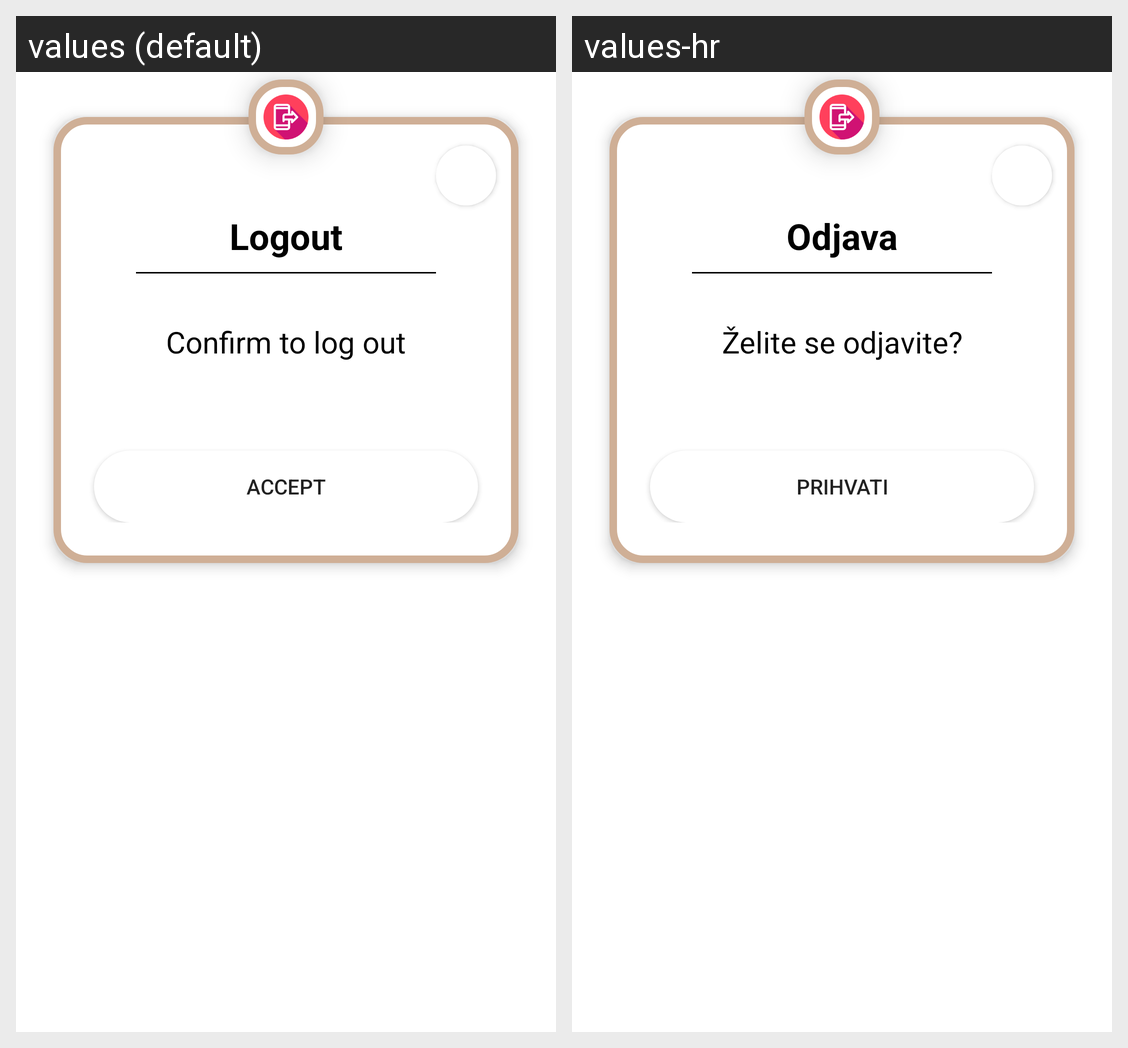

For this localized Android screen grid, give each drawn string resource with its value in every locale shown.
Android screen res/layout/dialog_owner_logout.xml rendered under 2 locales, left to right: values (default), values-hr. Device: Nexus 5 (rendered at 1080×1920; each locale shown at half size, 540×960, under a caption strip naming it); theme Theme.OnlineWaiter.
Strings drawn on this screen, with the default value and each locale's value (text and hints the layout hard-codes, and strings that could not be matched under every locale, appear in the picture but are not listed):

logout_owner_title
  values: Logout
  values-hr: Odjava

logout_owner_description
  values: Confirm to log out
  values-hr: Želite se odjavite?

accept
  values: Accept
  values-hr: Prihvati
